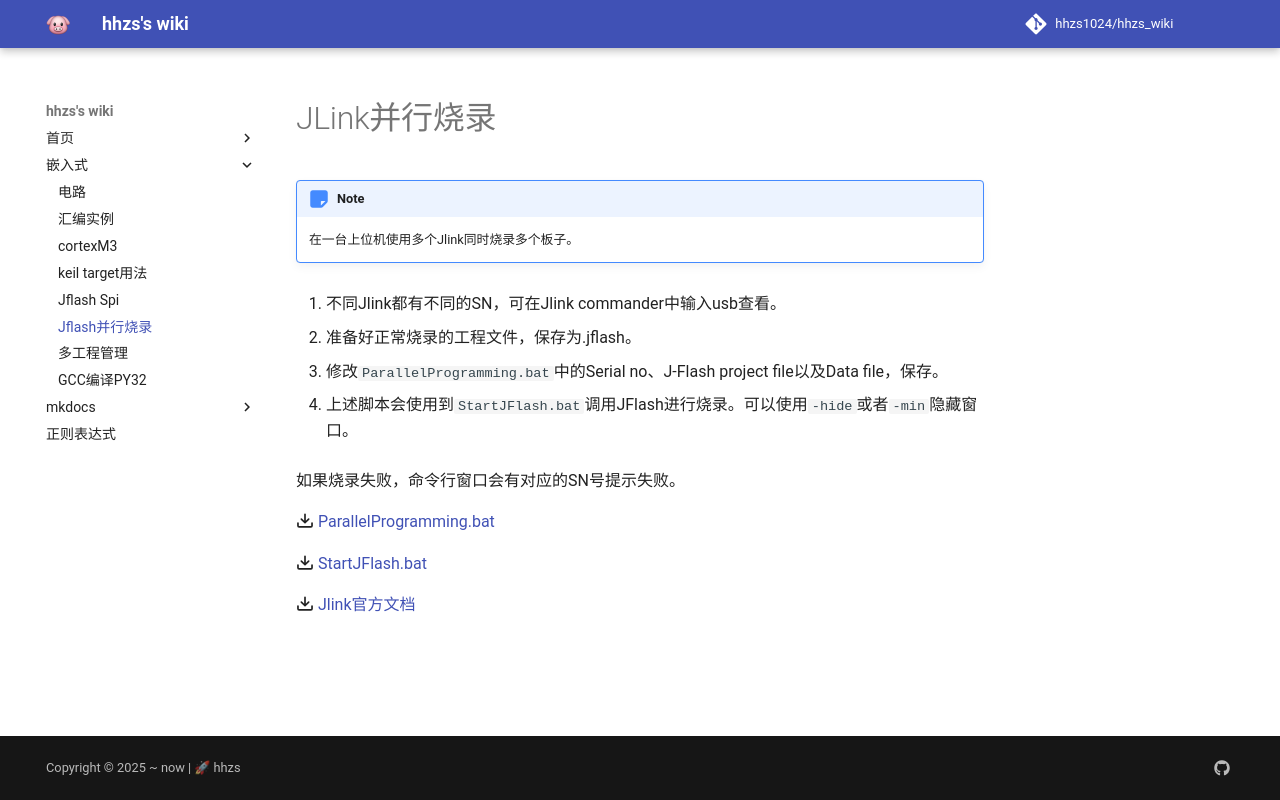

repository: hhzs1024/hhzs_wiki · page: mkdocs/Jlink/ParallelProgram3.html · generator: mkdocs

# JLink并行烧录

!!! Note
    在一台上位机使用多个Jlink同时烧录多个板子。


1. 不同Jlink都有不同的SN，可在Jlink commander中输入usb查看。

2. 准备好正常烧录的工程文件，保存为.jflash。

3. 修改`ParallelProgramming.bat`中的Serial no、J-Flash project file以及Data file，保存。

4. 上述脚本会使用到`StartJFlash.bat`调用JFlash进行烧录。可以使用`-hide`或者`-min`隐藏窗口。

如果烧录失败，命令行窗口会有对应的SN号提示失败。

:octicons-download-16: [ParallelProgramming.bat](ParallelProgramming.bat)

:octicons-download-16: [StartJFlash.bat](StartJFlash.bat)

:octicons-download-16: [Jlink官方文档](UM08003_JFlash.pdf)
